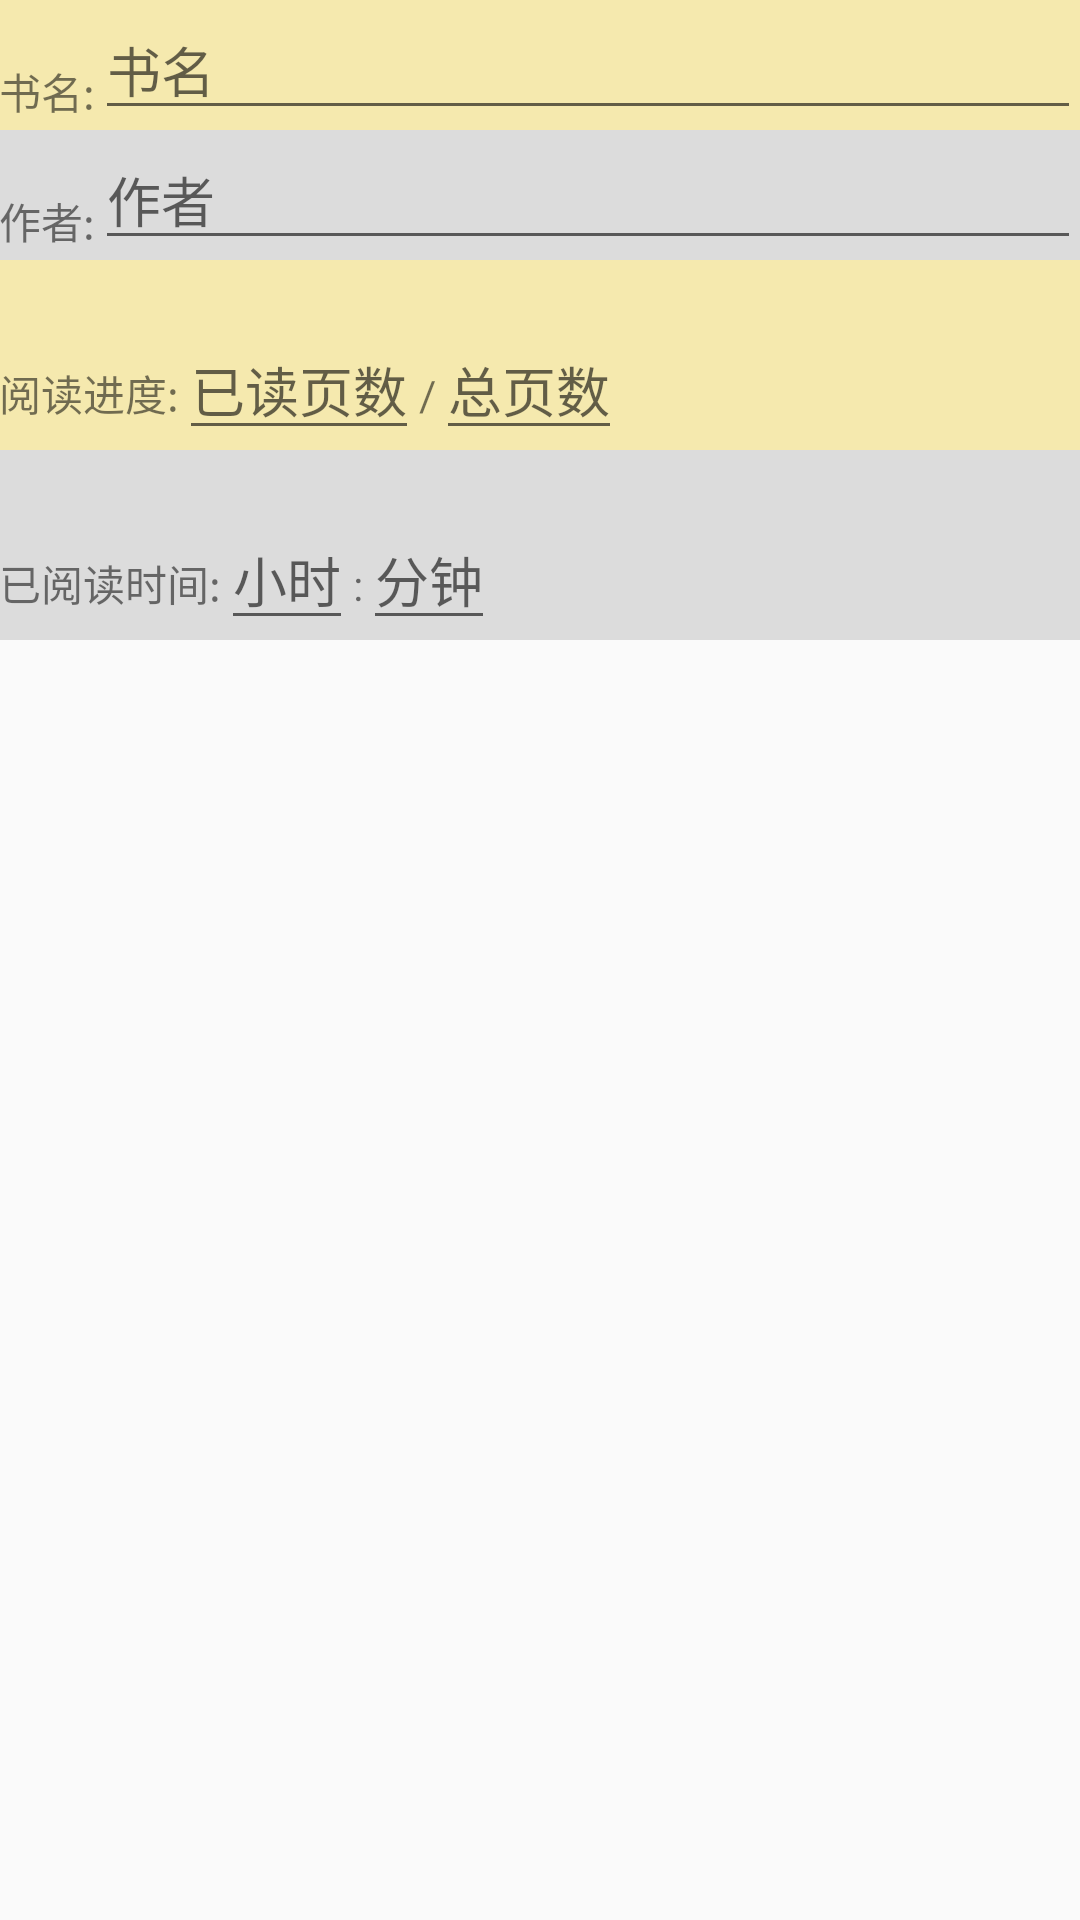

Reconstruct the res/layout file that produces this screen, plus the resources it refers to.
<!-- AndroidManifest.xml: application theme Theme.ReadJiffy -->
<!-- res/layout/dialog_add_reading.xml -->
<LinearLayout
    xmlns:android="http://schemas.android.com/apk/res/android"
    xmlns:tools="http://schemas.android.com/tools"
    android:layout_width="match_parent"
    android:layout_height="match_parent"
    android:orientation="vertical"
    android:paddingLeft="@dimen/activity_horizontal_margin"
    android:paddingRight="@dimen/activity_horizontal_margin"
    android:paddingTop="@dimen/activity_vertical_margin"
    android:paddingBottom="@dimen/activity_vertical_margin"
    tools:context="com.jessicaxu.ReadJiffy.app.ui.MainActivity">

    <LinearLayout
        android:orientation="horizontal"
        android:background="#f5e9ae"
        android:layout_width="match_parent"
        android:layout_height="wrap_content">

        <TextView
            android:id="@+id/bookNameText"
            android:text="@string/book_name"
            android:layout_marginTop="20dp"
            android:layout_width="wrap_content"
            android:layout_height="wrap_content" />

        <EditText
            android:id="@+id/bookName"
            android:inputType="text"
            android:hint="@string/hint_book_name"
            android:layout_gravity="center"
            android:layout_width="match_parent"
            android:layout_height="wrap_content" />
    </LinearLayout>

    <LinearLayout
        android:orientation="horizontal"
        android:background="#dcdcdc"
        android:layout_width="match_parent"
        android:layout_height="wrap_content">

        <TextView
            android:id="@+id/authorText"
            android:text="@string/author"
            android:layout_marginTop="20dp"
            android:layout_width="wrap_content"
            android:layout_height="wrap_content" />

        <EditText
            android:id="@+id/author"
            android:inputType="text"
            android:hint="@string/hint_author"
            android:layout_gravity="center"
            android:layout_width="match_parent"
            android:layout_height="wrap_content" />

    </LinearLayout>

    
    <LinearLayout
        android:orientation="horizontal"
        android:background="#f5e9ae"
        android:layout_width="match_parent"
        android:layout_height="wrap_content">

        <TextView
            android:id="@+id/percentTitle"
            android:text="@string/percent"
            android:layout_marginTop="20dp"
            android:layout_width="wrap_content"
            android:layout_height="wrap_content" />

        <EditText
            android:id="@+id/readPage"
            android:inputType="number"
            android:hint="@string/read_page"
            android:layout_marginTop="20dp"
            android:layout_width="wrap_content"
            android:layout_height="wrap_content" />

        <TextView
            android:id="@+id/of"
            android:text="@string/of"
            android:layout_marginTop="20dp"
            android:layout_width="wrap_content"
            android:layout_height="wrap_content" />

        <EditText
            android:id="@+id/totalPage"
            android:inputType="number"
            android:hint="@string/total_page"
            android:layout_marginTop="20dp"
            android:layout_width="wrap_content"
            android:layout_height="wrap_content" />

    </LinearLayout>

    
    <LinearLayout
        android:orientation="horizontal"
        android:background="#dcdcdc"
        android:layout_width="match_parent"
        android:layout_height="wrap_content">

        <TextView
            android:id="@+id/readTime"
            android:text="@string/read_time"
            android:layout_marginTop="20dp"
            android:layout_width="wrap_content"
            android:layout_height="wrap_content" />

        <EditText
            android:id="@+id/readHours"
            android:inputType="number"
            android:hint="@string/hours"
            android:layout_marginTop="20dp"
            android:layout_width="wrap_content"
            android:layout_height="wrap_content" />

        <TextView
            android:id="@+id/readHoursText"
            android:text="@string/colon"
            android:layout_marginTop="20dp"
            android:layout_width="wrap_content"
            android:layout_height="wrap_content" />

        <EditText
            android:id="@+id/readMinutes"
            android:inputType="number"
            android:hint="@string/minutes"
            android:layout_marginTop="20dp"
            android:layout_width="wrap_content"
            android:layout_height="wrap_content" />
    </LinearLayout>

</LinearLayout>
<!-- resources referenced by this layout -->
<resources>
  <string name="author">作者:</string>
  <string name="book_name">书名:</string>
  <string name="colon">: </string>
  <string name="hint_author">作者</string>
  <string name="hint_book_name">书名</string>
  <string name="hours">小时</string>
  <string name="minutes">分钟</string>
  <string name="of">/</string>
  <string name="percent">阅读进度:</string>
  <string name="read_page">已读页数</string>
  <string name="read_time">已阅读时间:</string>
  <string name="total_page">总页数</string>
  <style name="Theme.ReadJiffy" parent="@style/CustomBlue">
          <item name="android:actionBarStyle">@style/MyActionBar</item>
      </style>
  <style name="CustomBlue" parent="@style/_CustomBlue" />
  <style name="MyActionBar" parent="@style/Widget.AppCompat.ActionBar">
          <item name="android:titleTextStyle">@style/TitleTextStyle</item>
          <item name="android:background">@drawable/top_background</item>
  
          
          <item name="titleTextStyle">@style/TitleTextStyle</item>
          <item name="background">@drawable/top_background</item>
      </style>
  <style name="_CustomBlue" parent="Theme.AppCompat.Light.DarkActionBar">
  
      <item name="android:editTextStyle">@style/EditTextCustomBlue</item>
  
      <item name="android:textColorHighlight">#992e52b4</item>
  
      <item name="android:listViewStyle">@style/ListViewCustomBlue</item>
  
      <item name="android:spinnerItemStyle">@style/SpinnerItemCustomBlue</item>
  
      <item name="popupMenuStyle">@style/PopupMenu.Readjiffy</item>
  
    </style>
  <style name="TitleTextStyle" parent="@style/TextAppearance.AppCompat.Widget.ActionBar.Title">
          <item name="android:textColor">@color/black</item>
      </style>
  <style name="EditTextCustomBlue" parent="android:Widget.EditText">
  	  <item name="android:background">@drawable/customblue_edit_text_holo_light</item>
  	  <item name="android:textColor">#000000</item>
    </style>
  <style name="ListViewCustomBlue" parent="android:Widget.ListView">
        <item name="android:listSelector">@drawable/customblue_list_selector_holo_light</item>
        <item name="android:textColor">@color/black</item>
    </style>
  <style name="SpinnerItemCustomBlue" parent="android:TextAppearance.Widget.TextView.SpinnerItem">
        <item name="android:textColor">#000000</item>
    </style>
  <style name="PopupMenu.Readjiffy" parent="@style/Widget.AppCompat.Light.PopupMenu">
          <item name="android:popupBackground">@drawable/menu_dropdown_panel_readjiffy</item>
      </style>
  <color name="black">#000000</color>
  <!-- drawable customblue_list_selector_holo_light (drawable) -->
  <?xml version="1.0" encoding="utf-8"?>
  <selector xmlns:android="http://schemas.android.com/apk/res/android">
  
      <item android:state_window_focused="false" android:drawable="@android:color/transparent" />
  
      
      <item android:state_focused="true"  android:state_enabled="false" android:state_pressed="true" android:drawable="@drawable/customblue_list_selector_disabled_holo_light" />
      <item android:state_focused="true"  android:state_enabled="false"                              android:drawable="@drawable/customblue_list_selector_disabled_holo_light" />
      <item android:state_focused="true"                                                             android:drawable="@drawable/customblue_list_focused_holo" />
  
  </selector>
</resources>
